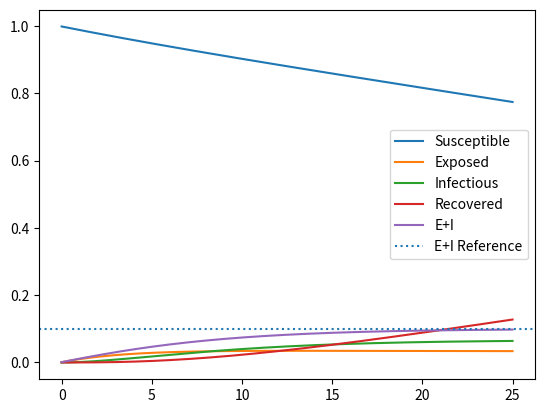

Write Python code to recreate this figure.
import scipy.integrate as spi
import numpy as np
import matplotlib.pyplot as plt
from numpy.linalg import matrix_power as mp

nu = 1/4
gamma = 1/8
EI_ref = 0.1

A = np.matrix([ [ -nu, 0     ],
                [  nu, -gamma] ])
B = np.matrix([ [1], [0] ])
C = np.matrix([ [1, 1] ])
ctrb = np.hstack([B, np.dot(A,B)])

# With all three poles at -1, characteristic polynomial coefficients are:
_, alpha_1, alpha_2 = np.poly([-0.2,-0.2])
alpha_c_F = mp(A, 2) + \
            alpha_1 * mp(A, 1) + \
            alpha_2 * np.eye(2)
last_row = np.matrix([0, 1])

# Ackermann's formula for pole placement
K = np.dot(last_row, np.dot(np.linalg.inv(ctrb), alpha_c_F))

blk = np.block([[A,B], [C,0]])
N = np.linalg.inv(blk) * np.matrix( [[0], [0], [1]])
Nx = N[:-1]
Nu = N[-1]
Nbar = Nu + K*Nx

Af = np.matrix([[ 0,   0,      0,     0],
                [ 0, -nu,      0,     0],
                [ 0,  nu, -gamma,     0],
                [ 0,   0,  gamma,     0]    ])
Bf = np.matrix([ [-1], [1], [0], [0] ])

def seir(t,x,A,B,K):
    x = np.matrix(x).T
    x_ei = x[[1,2],:]
    u = -K*x_ei + Nbar * EI_ref
    dxdt = A*x + B*u
    return dxdt.T

t = np.linspace(0,10,100)
sln = spi.solve_ivp(seir, [0,25], [0.999, 0.001, 0, 0], method='RK45', dense_output=False, max_step=0.1, args=(Af,Bf,K))
plt.plot(sln.t, sln.y.T)
plt.plot(sln.t, np.sum(sln.y[[1,2],:], axis=0))
plt.axhline(y=EI_ref, ls=':')
plt.legend(['Susceptible', 'Exposed', 'Infectious', 'Recovered', 'E+I', 'E+I Reference'])
plt.show()
